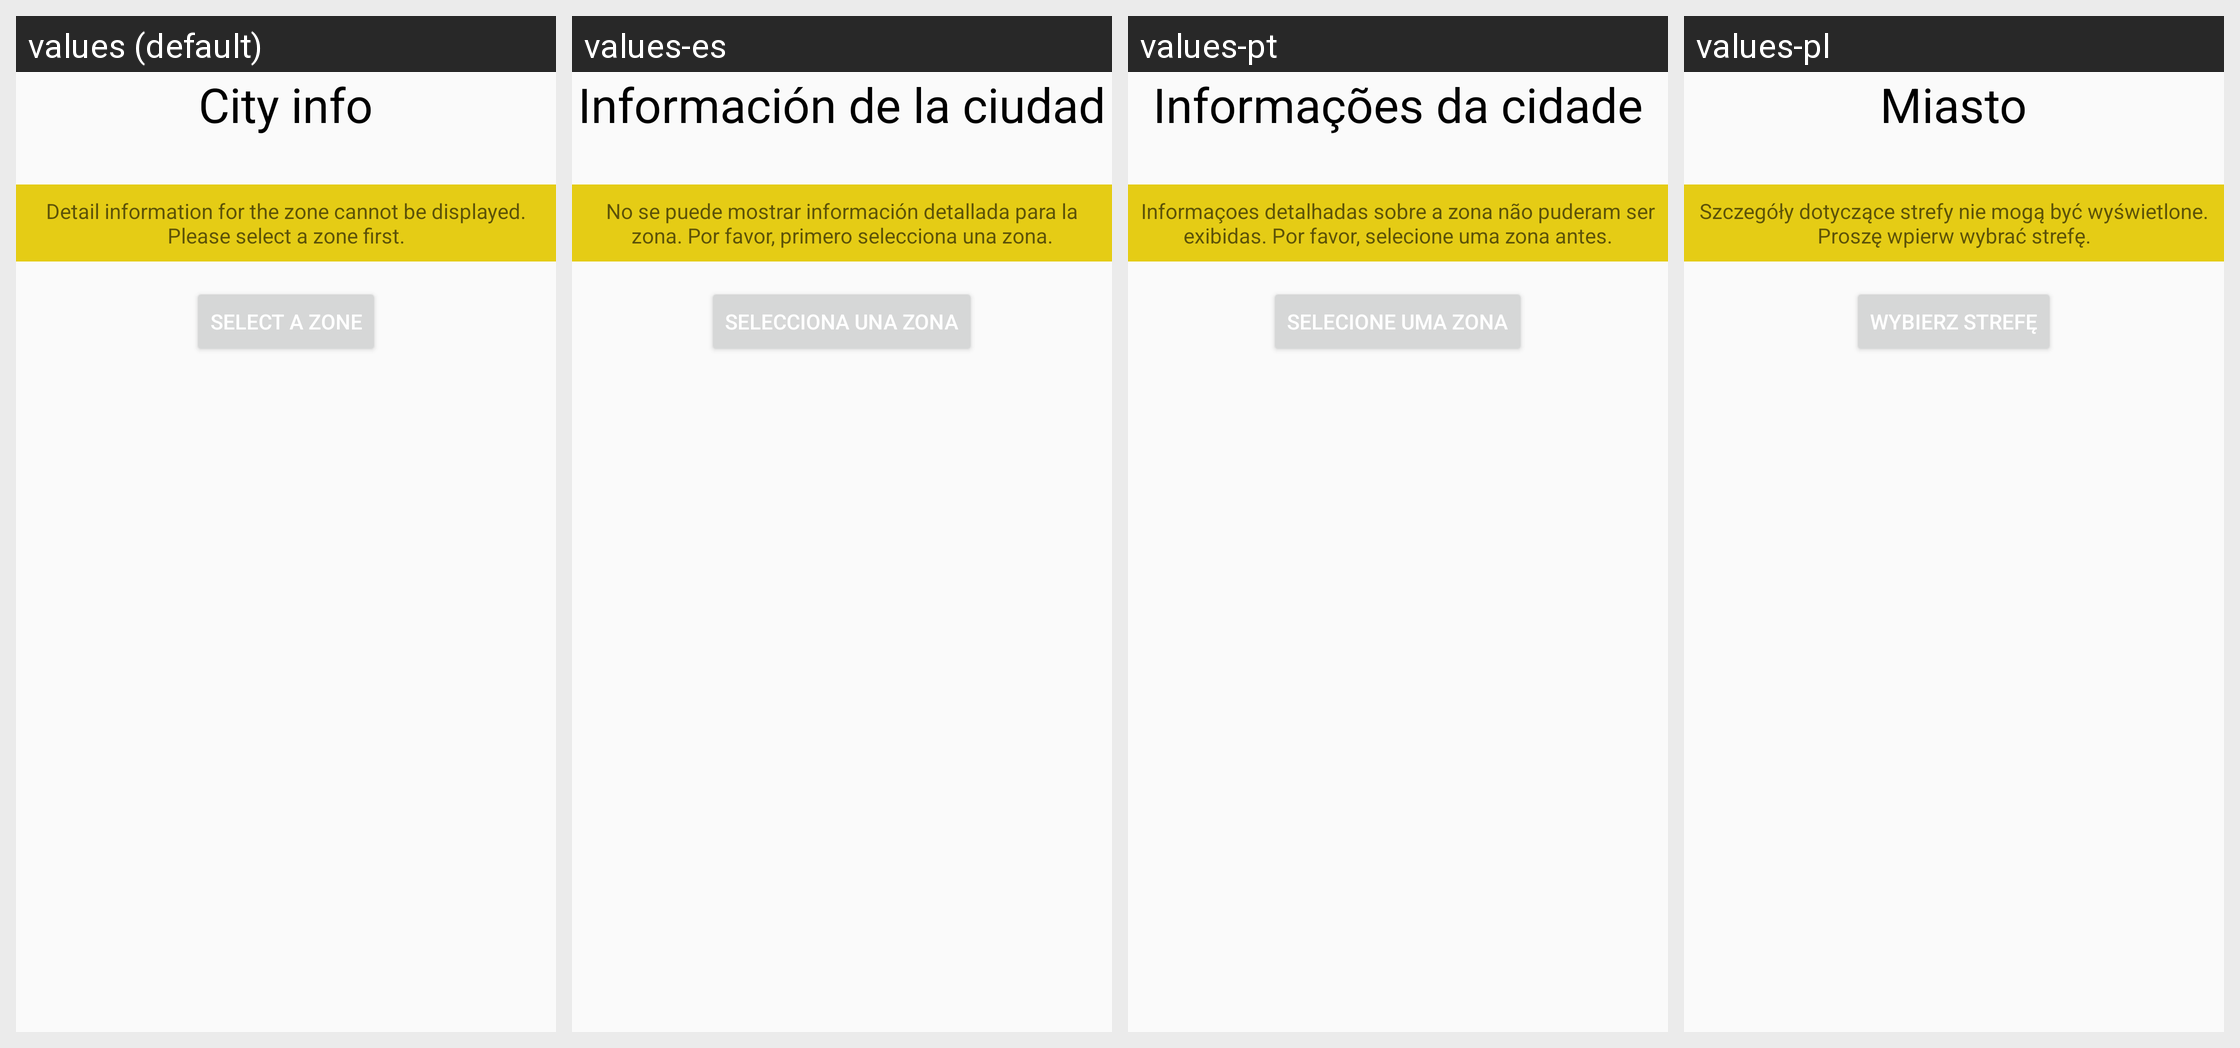

Translations of the strings shown on this Android screen, per locale in the grid:
Android screen res/layout/fragment_no_city_selected.xml rendered under 4 locales, left to right: values (default), values-es, values-pt, values-pl. Device: Nexus 5 (rendered at 1080×1920; each locale shown at half size, 540×960, under a caption strip naming it); theme AppTheme.
Other locales in the repository, not shown: values-da, values-de, values-fr, values-nl, values-sv.
Strings drawn on this screen, with the default value and each locale's value (text and hints the layout hard-codes, and strings that could not be matched under every locale, appear in the picture but are not listed):

no_city_selected_title
  values: City info
  values-es: Información de la ciudad
  values-pt: Informações da cidade
  values-pl: Miasto

no_city_selected_status_desc
  values: Detail information for the zone cannot be displayed. Please select a zone first.
  values-es: No se puede mostrar información detallada para la zona. Por favor, primero selecciona una zona.
  values-pt: Informaçoes detalhadas sobre a zona não puderam ser exibidas. Por favor, selecione uma zona antes.
  values-pl: Szczegóły dotyczące strefy nie mogą być wyświetlone. Proszę wpierw wybrać strefę.

no_city_selected_select_zone
  values: Select a zone
  values-es: Selecciona una zona
  values-pt: Selecione uma zona
  values-pl: Wybierz strefę
